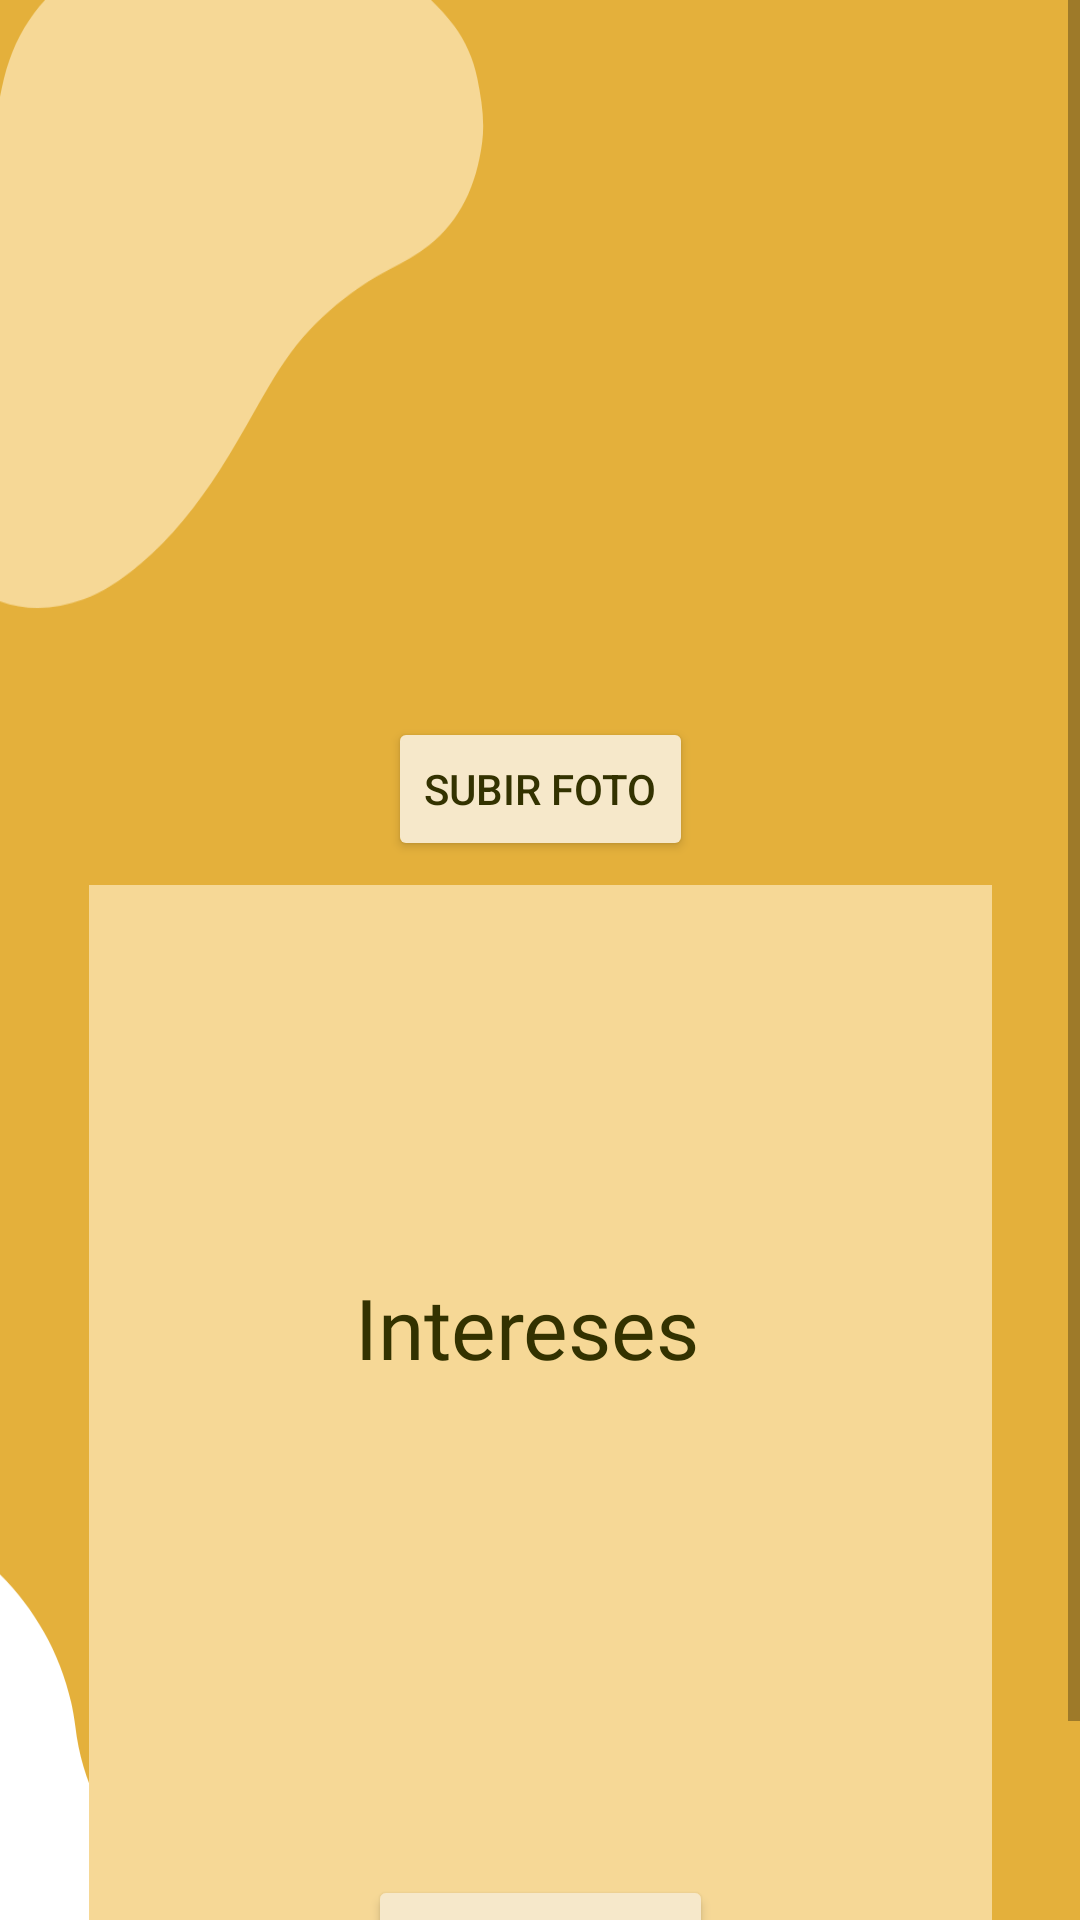

Android layout source for this screen:
<!-- AndroidManifest.xml: application theme Theme.ProyectoParcial1Moviles -->
<!-- res/layout/activity_pantalla_mi_perfil.xml -->
<?xml version="1.0" encoding="utf-8"?>
<ScrollView

    xmlns:android="http://schemas.android.com/apk/res/android"
    xmlns:app="http://schemas.android.com/apk/res-auto"
    xmlns:tools="http://schemas.android.com/tools"
    android:layout_width="match_parent"
    android:layout_height="match_parent">
<androidx.constraintlayout.widget.ConstraintLayout
    android:layout_width="match_parent"
    android:layout_height="wrap_content"
    android:background="@drawable/perfil_fondo"
    tools:context=".pantallaMiPerfil">

    <ImageView
        android:id="@+id/imagenPerfil"
        android:layout_width="282dp"
        android:layout_height="211dp"
        android:layout_marginTop="16dp"
        app:layout_constraintEnd_toEndOf="parent"
        app:layout_constraintStart_toStartOf="parent"
        app:layout_constraintTop_toTopOf="parent"
        app:srcCompat="@drawable/silueta" />

    <TextView
        android:id="@+id/textView14"
        android:layout_width="301dp"
        android:layout_height="419dp"
        android:layout_marginTop="68dp"
        android:background="@color/fondoIconos"
        app:layout_constraintEnd_toEndOf="parent"
        app:layout_constraintStart_toStartOf="parent"
        app:layout_constraintTop_toBottomOf="@+id/imagenPerfil" />

    <TextView
        android:id="@+id/textViewIntereses"
        android:layout_width="wrap_content"
        android:layout_height="wrap_content"
        android:background="@color/BotonesColor"
        android:fontFamily="@font/montserrat"
        android:textSize="18sp"
        app:layout_constraintBottom_toBottomOf="@+id/textView14"
        app:layout_constraintEnd_toEndOf="@+id/textView14"
        app:layout_constraintHorizontal_bias="0.013"
        app:layout_constraintStart_toStartOf="@+id/textView14"
        app:layout_constraintTop_toBottomOf="@+id/textView18"
        app:layout_constraintVertical_bias="0.005" />

    <TextView
        android:id="@+id/textViewIntereses2"
        android:layout_width="wrap_content"
        android:layout_height="wrap_content"
        android:background="@color/BotonesColor"
        android:fontFamily="@font/montserrat"
        android:textSize="18sp"
        app:layout_constraintBottom_toBottomOf="@+id/textView14"
        app:layout_constraintEnd_toEndOf="@+id/textView14"
        app:layout_constraintHorizontal_bias="0.475"
        app:layout_constraintStart_toStartOf="@+id/textView14"
        app:layout_constraintTop_toBottomOf="@+id/textView18"
        app:layout_constraintVertical_bias="0.005" />

    <TextView
        android:id="@+id/textViewIntereses3"
        android:layout_width="wrap_content"
        android:layout_height="wrap_content"
        android:background="@color/BotonesColor"
        android:fontFamily="@font/montserrat"
        android:textSize="18sp"
        app:layout_constraintBottom_toBottomOf="@+id/textView14"
        app:layout_constraintEnd_toEndOf="@+id/textView14"
        app:layout_constraintHorizontal_bias="0.946"
        app:layout_constraintStart_toStartOf="@+id/textView14"
        app:layout_constraintTop_toBottomOf="@+id/textView18"
        app:layout_constraintVertical_bias="0.005" />

    <TextView
        android:id="@+id/textViewIntereses4"
        android:layout_width="wrap_content"
        android:layout_height="wrap_content"
        android:background="@color/BotonesColor"
        android:fontFamily="@font/montserrat"
        android:textSize="18sp"
        app:layout_constraintBottom_toBottomOf="@+id/textView14"
        app:layout_constraintEnd_toEndOf="@+id/textView14"
        app:layout_constraintHorizontal_bias="0.013"
        app:layout_constraintStart_toStartOf="@+id/textView14"
        app:layout_constraintTop_toBottomOf="@+id/textView18"
        app:layout_constraintVertical_bias="0.292" />

    <TextView
        android:id="@+id/textViewIntereses5"
        android:layout_width="wrap_content"
        android:layout_height="wrap_content"
        android:background="@color/BotonesColor"
        android:fontFamily="@font/montserrat"
        android:textSize="18sp"
        app:layout_constraintBottom_toBottomOf="@+id/textView14"
        app:layout_constraintEnd_toEndOf="@+id/textView14"
        app:layout_constraintHorizontal_bias="0.455"
        app:layout_constraintStart_toStartOf="@+id/textView14"
        app:layout_constraintTop_toBottomOf="@+id/textView18"
        app:layout_constraintVertical_bias="0.292" />

    <TextView
        android:id="@+id/textViewIntereses7"
        android:layout_width="wrap_content"
        android:layout_height="wrap_content"
        android:background="@color/BotonesColor"
        android:fontFamily="@font/montserrat"
        android:textSize="18sp"
        app:layout_constraintBottom_toBottomOf="@+id/textView14"
        app:layout_constraintEnd_toEndOf="@+id/textView14"
        app:layout_constraintHorizontal_bias="0.926"
        app:layout_constraintStart_toStartOf="@+id/textView14"
        app:layout_constraintTop_toBottomOf="@+id/textView18"
        app:layout_constraintVertical_bias="0.292" />

    <TextView
        android:id="@+id/textViewIntereses8"
        android:layout_width="wrap_content"
        android:layout_height="wrap_content"
        android:background="@color/BotonesColor"
        android:fontFamily="@font/montserrat"
        android:textSize="18sp"
        app:layout_constraintBottom_toBottomOf="@+id/textView14"
        app:layout_constraintEnd_toEndOf="@+id/textView14"
        app:layout_constraintHorizontal_bias="0.013"
        app:layout_constraintStart_toStartOf="@+id/textView14"
        app:layout_constraintTop_toBottomOf="@+id/textView18"
        app:layout_constraintVertical_bias="0.59" />

    <TextView
        android:id="@+id/textViewIntereses9"
        android:layout_width="wrap_content"
        android:layout_height="wrap_content"
        android:background="@color/BotonesColor"
        android:fontFamily="@font/montserrat"
        android:textSize="18sp"
        app:layout_constraintBottom_toBottomOf="@+id/textView14"
        app:layout_constraintEnd_toEndOf="@+id/textView14"
        app:layout_constraintHorizontal_bias="0.455"
        app:layout_constraintStart_toStartOf="@+id/textView14"
        app:layout_constraintTop_toBottomOf="@+id/textView18"
        app:layout_constraintVertical_bias="0.59" />

    <TextView
        android:id="@+id/textViewIntereses10"
        android:layout_width="wrap_content"
        android:layout_height="wrap_content"
        android:background="@color/BotonesColor"
        android:fontFamily="@font/montserrat"
        android:textSize="18sp"
        app:layout_constraintBottom_toBottomOf="@+id/textView14"
        app:layout_constraintEnd_toEndOf="@+id/textView14"
        app:layout_constraintHorizontal_bias="0.946"
        app:layout_constraintStart_toStartOf="@+id/textView14"
        app:layout_constraintTop_toBottomOf="@+id/textView18"
        app:layout_constraintVertical_bias="0.59" />

    <Button
        android:id="@+id/button4"
        android:layout_width="115dp"
        android:layout_height="60dp"
        android:layout_marginTop="84dp"
        android:backgroundTint="@color/BotonesColor"
        android:onClick="getActivityEditar"
        android:text="Editar"
        android:textColor="@color/Letras"
        app:layout_constraintBottom_toBottomOf="@+id/textView14"
        app:layout_constraintEnd_toEndOf="@+id/textView14"
        app:layout_constraintStart_toStartOf="@+id/textView14"
        app:layout_constraintTop_toBottomOf="@+id/textViewIntereses"
        app:layout_constraintVertical_bias="0.653" />

    <TextView
        android:id="@+id/textViewEdad"
        android:layout_width="wrap_content"
        android:layout_height="wrap_content"
        android:layout_marginTop="16dp"
        android:fontFamily="@font/montserrat"
        android:textAlignment="center"
        android:textColor="@color/Letras"
        android:textSize="30sp"
        app:layout_constraintEnd_toEndOf="parent"
        app:layout_constraintHorizontal_bias="0.506"
        app:layout_constraintStart_toStartOf="parent"
        app:layout_constraintTop_toBottomOf="@+id/textViewNombre" />

    <TextView
        android:id="@+id/textView18"
        android:layout_width="wrap_content"
        android:layout_height="wrap_content"
        android:layout_marginTop="12dp"
        android:fontFamily="@font/montserrat_bold"
        android:text="Intereses"
        android:textAlignment="center"
        android:textColor="@color/Letras"
        android:textSize="28sp"
        app:layout_constraintEnd_toEndOf="parent"
        app:layout_constraintHorizontal_bias="0.483"
        app:layout_constraintStart_toStartOf="parent"
        app:layout_constraintTop_toBottomOf="@+id/textViewEdad" />

    <TextView
        android:id="@+id/textViewNombre"
        android:layout_width="wrap_content"
        android:layout_height="wrap_content"
        android:layout_marginTop="80dp"
        android:fontFamily="@font/montserrat_bold"
        android:textAlignment="center"
        android:textColor="@color/Letras"
        android:textSize="36sp"
        app:layout_constraintEnd_toEndOf="parent"
        app:layout_constraintHorizontal_bias="0.506"
        app:layout_constraintStart_toStartOf="parent"
        app:layout_constraintTop_toBottomOf="@+id/imagenPerfil" />

    <Button
        android:id="@+id/tomarFoto"
        android:layout_width="wrap_content"
        android:layout_height="wrap_content"
        android:layout_marginTop="12dp"
        android:backgroundTint="@color/BotonesColor"
        android:onClick="dispatchTakePictureIntent"
        android:text="Subir foto"
        android:textColor="@color/Letras"
        app:layout_constraintEnd_toEndOf="parent"
        app:layout_constraintStart_toStartOf="parent"
        app:layout_constraintTop_toBottomOf="@+id/imagenPerfil" />

</androidx.constraintlayout.widget.ConstraintLayout>
</ScrollView>
<!-- resources referenced by this layout -->
<resources>
  <color name="BotonesColor">#F6E8CA</color>
  <color name="Letras">#333200</color>
  <color name="fondoIconos">#f6d896</color>
  <!-- drawable perfil_fondo: png bitmap (drawable, 26730 bytes) -->
  <style name="Theme.ProyectoParcial1Moviles" parent="Theme.MaterialComponents.DayNight.DarkActionBar">
          
          <item name="colorPrimary">@color/navBar</item>
          <item name="colorPrimaryVariant">@color/purple_700</item>
          <item name="colorOnPrimary">@color/white</item>
          
          <item name="colorSecondary">@color/teal_200</item>
          <item name="colorSecondaryVariant">@color/teal_700</item>
          <item name="colorOnSecondary">@color/black</item>
          
          <item name="android:statusBarColor" tools:targetApi="l">?attr/colorPrimaryVariant</item>
          
      </style>
  <color name="navBar">#f6c65a</color>
  <color name="purple_700">#FF3700B3</color>
  <color name="white">#FFFFFFFF</color>
  
      //Colores de la aplicacion
  <color name="teal_200">#FF03DAC5</color>
  <color name="teal_700">#FF018786</color>
  <color name="black">#FF000000</color>
</resources>
